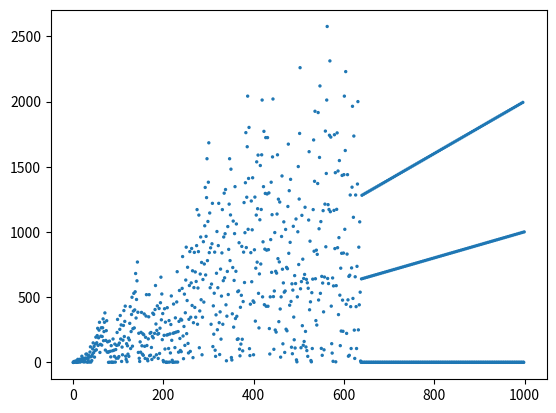

Source code (Python):
from matplotlib import pyplot as p

X = [1, 1]
Y = [0, 1]
S = [2, 2]

xp = 1
xn = 1

def gcd(n1, n2):
    if n1 > n2:
        maxd = n2
    else:
        maxd = n1
    for i in range(int(maxd), 0, -1):
        print(i)
        if n1%i == 0 and n2%i == 0:
            return i

for i in range(2, 1000):
    X.append(i)
    S.append(2)
    if gcd(i, xp) == 1:
        xn = xp + i +1
    else:
        xn = xp/gcd(i, xp)
    Y.append(xn)
    xp = xn



p.scatter(X, Y, S)
p.show()